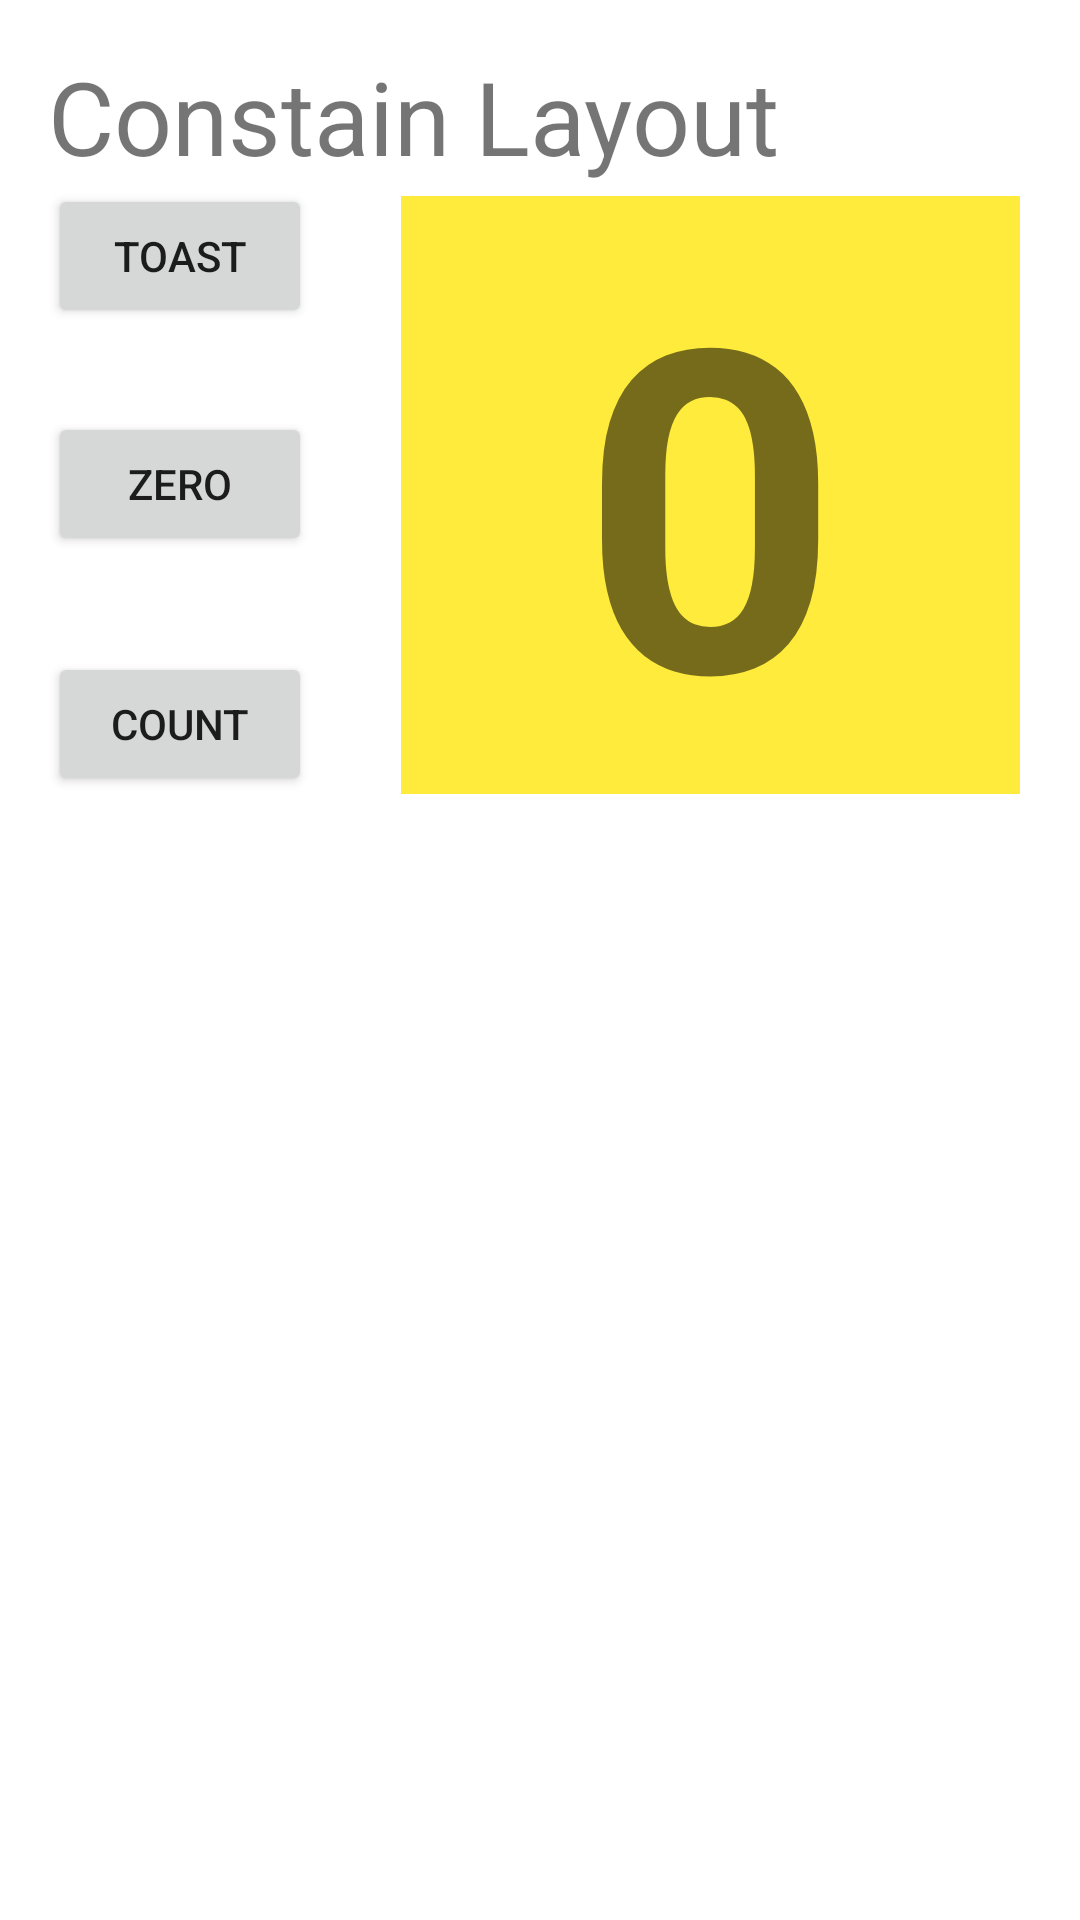

This screen was rendered from an Android layout file. Write that file and the resources it references.
<!-- AndroidManifest.xml: application theme Theme.ActivityLifecycle -->
<!-- res/layout/activity_constain_layout.xml -->
<?xml version="1.0" encoding="utf-8"?>
<androidx.constraintlayout.widget.ConstraintLayout xmlns:android="http://schemas.android.com/apk/res/android"
    xmlns:app="http://schemas.android.com/apk/res-auto"
    xmlns:tools="http://schemas.android.com/tools"
    android:layout_width="match_parent"
    android:layout_height="match_parent"
    android:paddingLeft="16dp"
    android:paddingRight="16dp"
    tools:context=".layout.ConstainLayoutActivity">

    <TextView
        android:id="@+id/textView4"
        android:layout_width="match_parent"
        android:layout_height="wrap_content"
        android:layout_marginTop="16dp"
        android:text="@string/constain_layout"
        android:textSize="34sp"
        app:layout_constraintEnd_toEndOf="parent"
        app:layout_constraintStart_toStartOf="parent"
        app:layout_constraintTop_toTopOf="parent" />

    <TextView
        android:id="@+id/textView3"
        android:layout_width="wrap_content"
        android:layout_height="wrap_content"
        android:layout_margin="4dp"
        android:background="#FFEB3B"
        android:paddingStart="60dp"
        android:paddingEnd="60dp"
        android:text="@string/no"
        android:textSize="150sp"
        android:textStyle="bold"
        app:layout_constraintEnd_toEndOf="parent"
        app:layout_constraintTop_toBottomOf="@+id/textView4" />

    <Button
        android:id="@+id/btnToast"
        android:layout_width="wrap_content"
        android:layout_height="wrap_content"
        android:text="@string/toast"
        app:layout_constraintStart_toStartOf="parent"
        app:layout_constraintTop_toBottomOf="@+id/textView4" />

    <Button
        android:id="@+id/btnZero"
        android:layout_width="wrap_content"
        android:layout_height="wrap_content"
        android:layout_marginTop="28dp"
        android:text="@string/zero"
        app:layout_constraintStart_toStartOf="parent"
        app:layout_constraintTop_toBottomOf="@+id/btnToast" />

    <Button
        android:id="@+id/btnCount"
        android:layout_width="wrap_content"
        android:layout_height="wrap_content"
        android:layout_marginTop="32dp"
        android:text="@string/count"
        app:layout_constraintStart_toStartOf="parent"
        app:layout_constraintTop_toBottomOf="@+id/btnZero" />

    <androidx.constraintlayout.widget.Guideline
        android:id="@+id/guidLine"
        android:layout_width="wrap_content"
        android:layout_height="match_parent"
        android:orientation="vertical"
        app:layout_constraintGuide_end="16dp" />

    <androidx.constraintlayout.widget.Group
        android:layout_width="wrap_content"
        android:layout_height="wrap_content"
        app:constraint_referenced_ids="btnCount, btnZero, btnToast" />

</androidx.constraintlayout.widget.ConstraintLayout>
<!-- resources referenced by this layout -->
<resources>
  <string name="constain_layout">Constain Layout</string>
  <string name="count">Count</string>
  <string name="no">0</string>
  <string name="toast">Toast</string>
  <string name="zero">Zero</string>
  <style name="Theme.ActivityLifecycle" parent="Theme.MaterialComponents.DayNight.DarkActionBar">
          
          <item name="colorPrimary">@color/purple_500</item>
          <item name="colorPrimaryVariant">@color/purple_700</item>
          <item name="colorOnPrimary">@color/white</item>
          
          <item name="colorSecondary">@color/teal_200</item>
          <item name="colorSecondaryVariant">@color/teal_700</item>
          <item name="colorOnSecondary">@color/black</item>
          
          <item name="android:statusBarColor" tools:targetApi="l">?attr/colorPrimaryVariant</item>
          
      </style>
  <!-- not gathered from this repository: default colours our renderer supplied (Android Studio template values) -->
  <color name="purple_500">#FF6200EE</color>
  <color name="purple_700">#FF3700B3</color>
  <color name="teal_200">#FF03DAC5</color>
  <color name="teal_700">#FF018786</color>
  <color name="black">#FF000000</color>
  <color name="white">#FFFFFFFF</color>
</resources>
